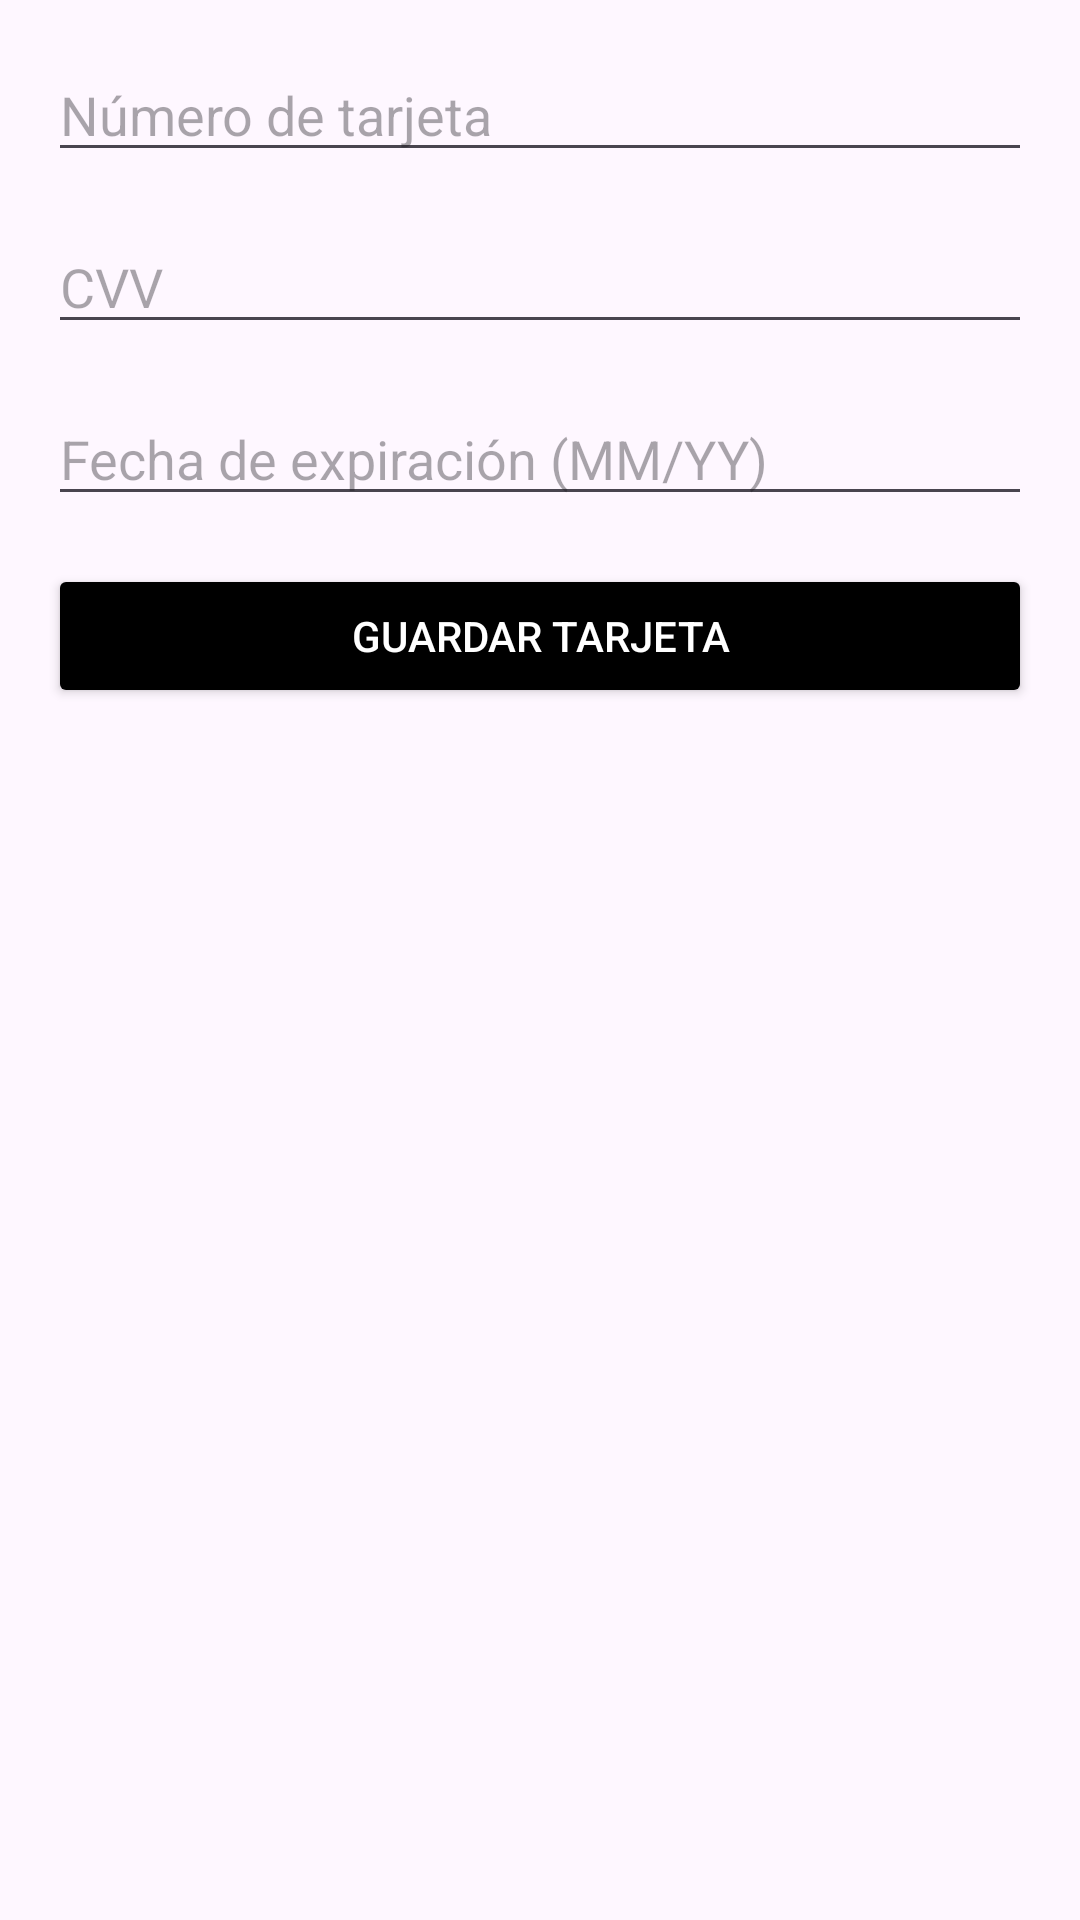

Reconstruct the res/layout file that produces this screen, plus the resources it refers to.
<!-- AndroidManifest.xml: application theme Theme.PMM_2EVAL_TRABAJO_FINAL -->
<!-- res/layout/activity_add_card.xml -->
<LinearLayout
    xmlns:android="http://schemas.android.com/apk/res/android"
    android:layout_width="match_parent"
    android:layout_height="match_parent"
    android:orientation="vertical"
    android:padding="16dp">

    
    <EditText
        android:id="@+id/etCardNumber"
        android:layout_width="match_parent"
        android:layout_height="wrap_content"
        android:hint="Número de tarjeta"
        android:inputType="number"
        android:maxLength="16"
        android:layout_marginBottom="16dp" />

    
    <EditText
        android:id="@+id/etCVV"
        android:layout_width="match_parent"
        android:layout_height="wrap_content"
        android:hint="CVV"
        android:inputType="number"
        android:maxLength="3"
        android:layout_marginBottom="16dp" />

    
    <EditText
        android:id="@+id/etExpirationDate"
        android:layout_width="match_parent"
        android:layout_height="wrap_content"
        android:hint="Fecha de expiración (MM/YY)"
        android:inputType="date"
        android:maxLength="5"
        android:layout_marginBottom="16dp" />

    
    <Button
        android:id="@+id/btnSaveCard"
        android:layout_width="match_parent"
        android:layout_height="wrap_content"
        android:text="Guardar Tarjeta"
        android:backgroundTint="@color/black"
        android:textColor="@android:color/white" />
</LinearLayout>
<!-- resources referenced by this layout -->
<resources>
  <color name="black">#FF000000</color>
  <style name="Theme.PMM_2EVAL_TRABAJO_FINAL" parent="Base.Theme.PMM_2EVAL_TRABAJO_FINAL" />
  <style name="Base.Theme.PMM_2EVAL_TRABAJO_FINAL" parent="Theme.Material3.DayNight.NoActionBar">
          
          
      </style>
</resources>
